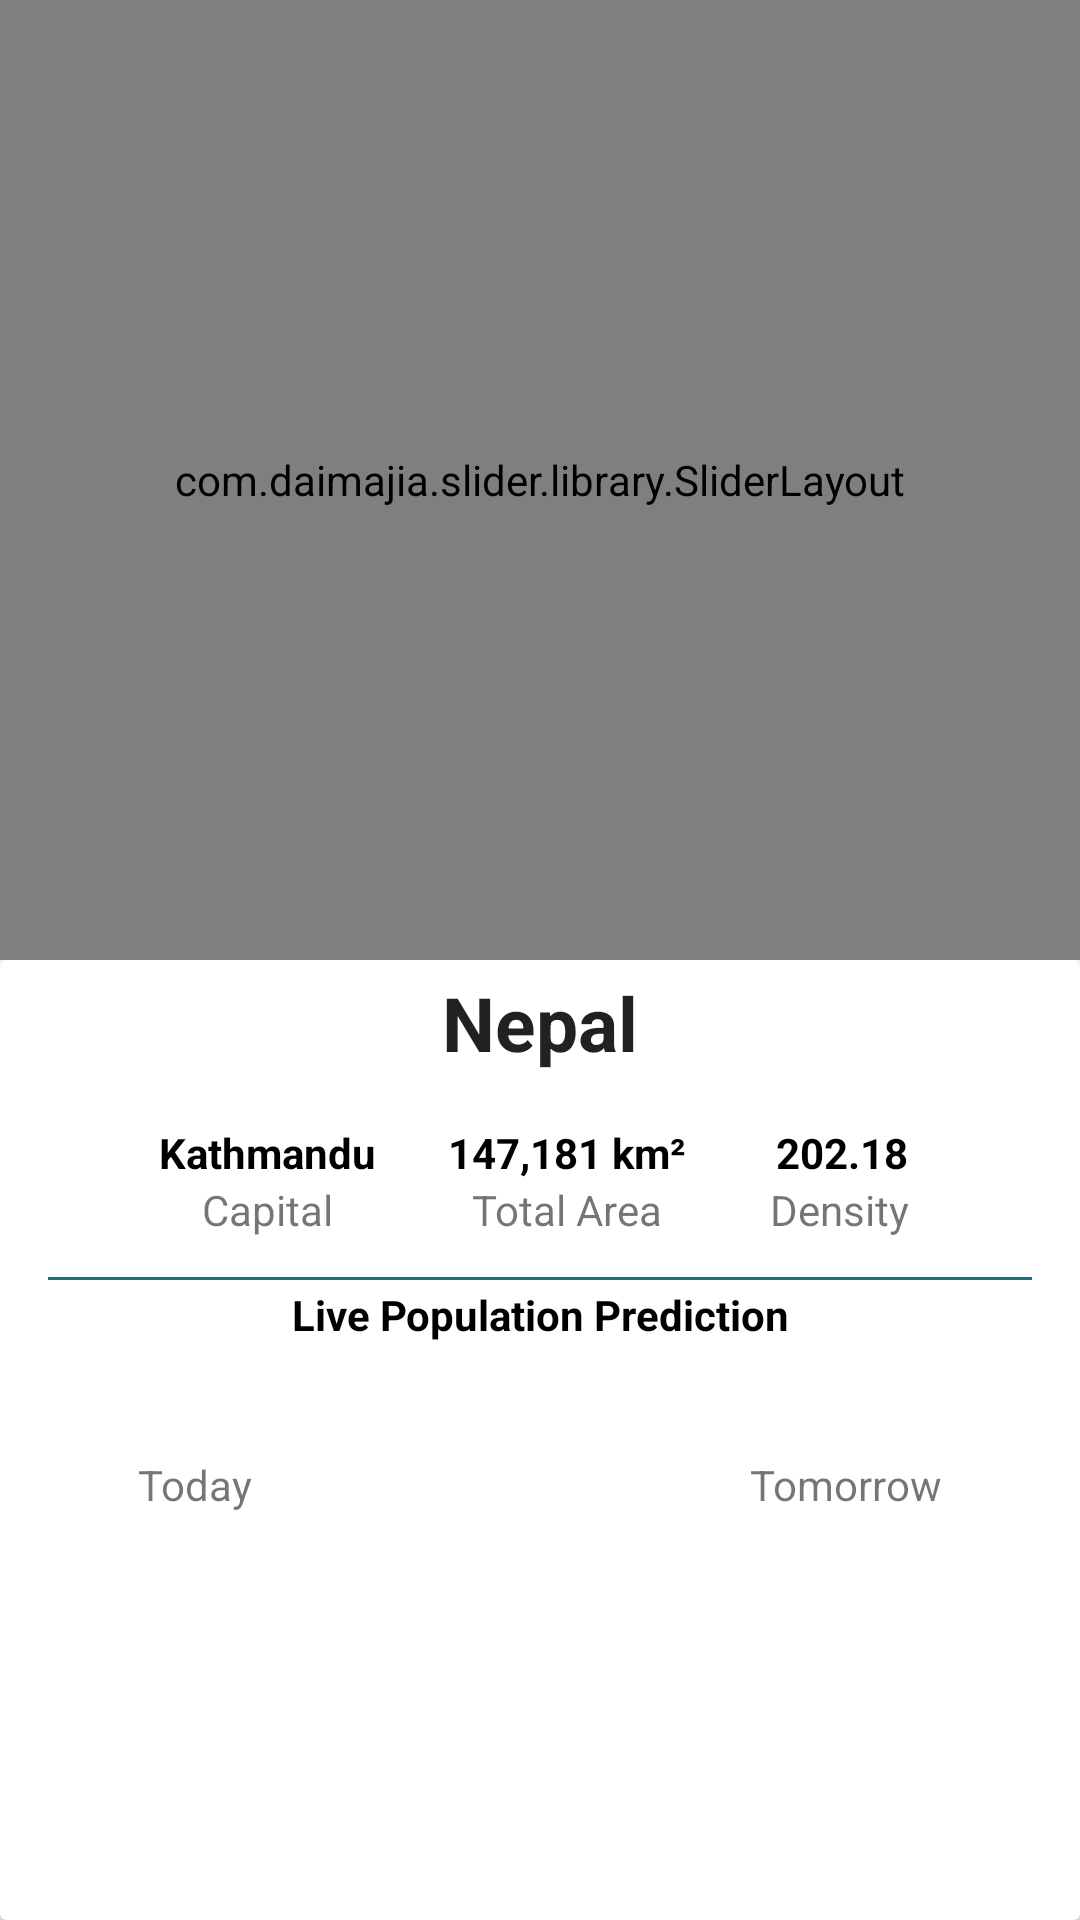

Produce the Android XML layout that renders to this screen, including the resource entries it uses.
<!-- AndroidManifest.xml: application theme AppTheme -->
<!-- res/layout/fragment_home.xml -->
<FrameLayout xmlns:android="http://schemas.android.com/apk/res/android"
    xmlns:app="http://schemas.android.com/apk/res-auto"
    xmlns:tools="http://schemas.android.com/tools"
    android:layout_width="match_parent"
    android:layout_height="match_parent"
    tools:context="com.softechfoundation.municipal.Fragments.HomeFragment">

    <LinearLayout
        android:layout_width="match_parent"
        android:layout_height="match_parent"
        android:orientation="vertical"
        android:weightSum="2">

        <android.support.design.widget.AppBarLayout
            android:id="@+id/home_app_bar_layout"
            android:layout_width="match_parent"
            android:layout_height="0dp"
            android:layout_weight="1">

            <com.daimajia.slider.library.SliderLayout
                android:id="@+id/home_slider"
                android:layout_width="match_parent"
                android:layout_height="match_parent">

            </com.daimajia.slider.library.SliderLayout>
        </android.support.design.widget.AppBarLayout>

        <LinearLayout
            android:id="@+id/home_demographics"
            android:layout_width="match_parent"
            android:layout_height="0dp"
            android:layout_weight="1"
            android:layout_alignParentStart="true"
            android:layout_below="@id/home_app_bar_layout"
            android:orientation="vertical">

            <android.support.v7.widget.CardView
                android:layout_width="match_parent"
                android:layout_height="match_parent">

                <LinearLayout
                    android:layout_width="match_parent"
                    android:layout_height="wrap_content"
                    android:orientation="vertical">

                    <TextView
                        android:layout_width="match_parent"
                        android:layout_height="wrap_content"
                        android:gravity="center"
                        android:padding="4dp"
                        android:text="Nepal"
                        android:textAppearance="@style/Base.TextAppearance.AppCompat.Widget.PopupMenu.Large"
                        android:textSize="25sp"
                        android:textStyle="bold" />

                    <LinearLayout
                        android:layout_width="match_parent"
                        android:layout_height="match_parent"
                        android:orientation="horizontal"
                        android:gravity="center_horizontal"
                        android:padding="5dp">

                        <RelativeLayout
                            android:layout_width="wrap_content"
                            android:layout_height="wrap_content"
                            android:layout_marginEnd="8dp"
                            android:orientation="vertical"
                            android:padding="8dp">

                            <TextView
                                android:id="@+id/home_capital_city"
                                android:layout_width="wrap_content"
                                android:layout_height="wrap_content"
                                android:layout_alignParentStart="true"
                                android:layout_alignParentTop="true"
                                android:text="Kathmandu"
                                android:textColor="@color/black"
                                android:textStyle="bold" />

                            <TextView
                                android:layout_width="wrap_content"
                                android:layout_height="wrap_content"
                                android:layout_below="@+id/home_capital_city"
                                android:layout_centerHorizontal="true"
                                android:layout_marginStart="8dp"
                                android:text="Capital" />

                        </RelativeLayout>

                        <RelativeLayout
                            android:layout_width="wrap_content"
                            android:layout_height="wrap_content"
                            android:layout_marginEnd="8dp"
                            android:orientation="vertical"
                            android:padding="8dp">

                            <TextView
                                android:id="@+id/home_area"
                                android:layout_width="wrap_content"
                                android:layout_height="wrap_content"
                                android:layout_alignParentStart="true"
                                android:layout_alignParentTop="true"
                                android:text="147,181 km²"
                                android:textColor="@color/black"
                                android:textStyle="bold" />

                            <TextView
                                android:layout_width="wrap_content"
                                android:layout_height="wrap_content"
                                android:layout_below="@+id/home_area"
                                android:layout_centerHorizontal="true"
                                android:layout_marginStart="8dp"
                                android:text="Total Area" />

                        </RelativeLayout>

                        <RelativeLayout
                            android:layout_width="wrap_content"
                            android:layout_height="wrap_content"
                            android:orientation="vertical"
                            android:padding="8dp">

                            <TextView
                                android:id="@+id/home_density"
                                android:layout_width="wrap_content"
                                android:layout_height="wrap_content"
                                android:layout_alignParentStart="true"
                                android:layout_alignParentTop="true"
                                android:layout_marginStart="6dp"
                                android:text="202.18"
                                android:textColor="@color/black"
                                android:textStyle="bold" />

                            <TextView
                                android:layout_width="wrap_content"
                                android:layout_height="wrap_content"
                                android:layout_below="@+id/home_density"
                                android:layout_centerHorizontal="true"
                                android:layout_marginStart="8dp"
                                android:text="Density" />

                        </RelativeLayout>
                    </LinearLayout>

                    <View
                        android:layout_width="match_parent"
                        android:layout_height="1dp"
                        android:layout_marginEnd="16dp"
                        android:layout_marginStart="16dp"
                        android:background="@color/colorPrimary" />

                    <TextView
                        android:id="@+id/home_population_counting_label"
                        android:layout_width="match_parent"
                        android:layout_height="wrap_content"
                        android:gravity="center"
                        android:padding="2dp"
                        android:text="Live Population Prediction"
                        android:textColor="@color/black"
                        android:textStyle="bold" />

                    <RelativeLayout
                        android:layout_width="match_parent"
                        android:layout_height="match_parent"
                        android:orientation="horizontal"
                        android:padding="4dp">

                        <RelativeLayout
                            android:layout_width="wrap_content"
                            android:layout_height="wrap_content"
                            android:layout_alignParentStart="true"
                            android:layout_marginStart="32dp"
                            android:orientation="vertical"
                            android:padding="10dp">

                            <TextView
                                android:id="@+id/home_today_population"
                                android:layout_width="wrap_content"
                                android:layout_height="wrap_content"
                                android:layout_alignParentStart="true"
                                android:layout_alignParentTop="true"
                                android:textAppearance="@style/Base.TextAppearance.AppCompat.Widget.PopupMenu.Large"
                                android:textColor="@color/black"
                                android:textStyle="bold" />

                            <TextView
                                android:layout_width="wrap_content"
                                android:layout_height="wrap_content"
                                android:layout_below="@id/home_today_population"
                                android:layout_centerHorizontal="true"
                                android:text="Today" />
                        </RelativeLayout>

                        <RelativeLayout
                            android:layout_width="wrap_content"
                            android:layout_height="wrap_content"
                            android:layout_alignParentEnd="true"
                            android:layout_alignParentTop="true"
                            android:layout_marginEnd="32dp"
                            android:orientation="vertical"
                            android:padding="10dp">

                            <TextView
                                android:id="@+id/home_tomorrow_population"
                                android:layout_width="wrap_content"
                                android:layout_height="wrap_content"
                                android:layout_alignParentStart="true"
                                android:layout_alignParentTop="true"
                                android:textAppearance="@style/Base.TextAppearance.AppCompat.Widget.PopupMenu.Large"
                                android:textColor="@color/black"
                                android:textStyle="bold" />

                            <TextView
                                android:layout_width="wrap_content"
                                android:layout_height="wrap_content"
                                android:layout_below="@+id/home_tomorrow_population"
                                android:layout_centerHorizontal="true"
                                android:text="Tomorrow" />
                        </RelativeLayout>
                    </RelativeLayout>
                </LinearLayout>
            </android.support.v7.widget.CardView>

        </LinearLayout>

    </LinearLayout>

</FrameLayout>
<!-- resources referenced by this layout -->
<resources>
  <color name="black">#000000</color>
  <color name="colorPrimary">#117881</color>
  <style name="AppTheme" parent="Theme.AppCompat.Light.DarkActionBar">
          
          <item name="colorPrimary">@color/colorPrimary</item>
          <item name="colorPrimaryDark">@color/colorPrimaryDark</item>
          <item name="colorAccent">@color/colorAccent</item>
      </style>
  <color name="colorPrimaryDark">#0d555b</color>
  <color name="colorAccent">#474847</color>
</resources>
